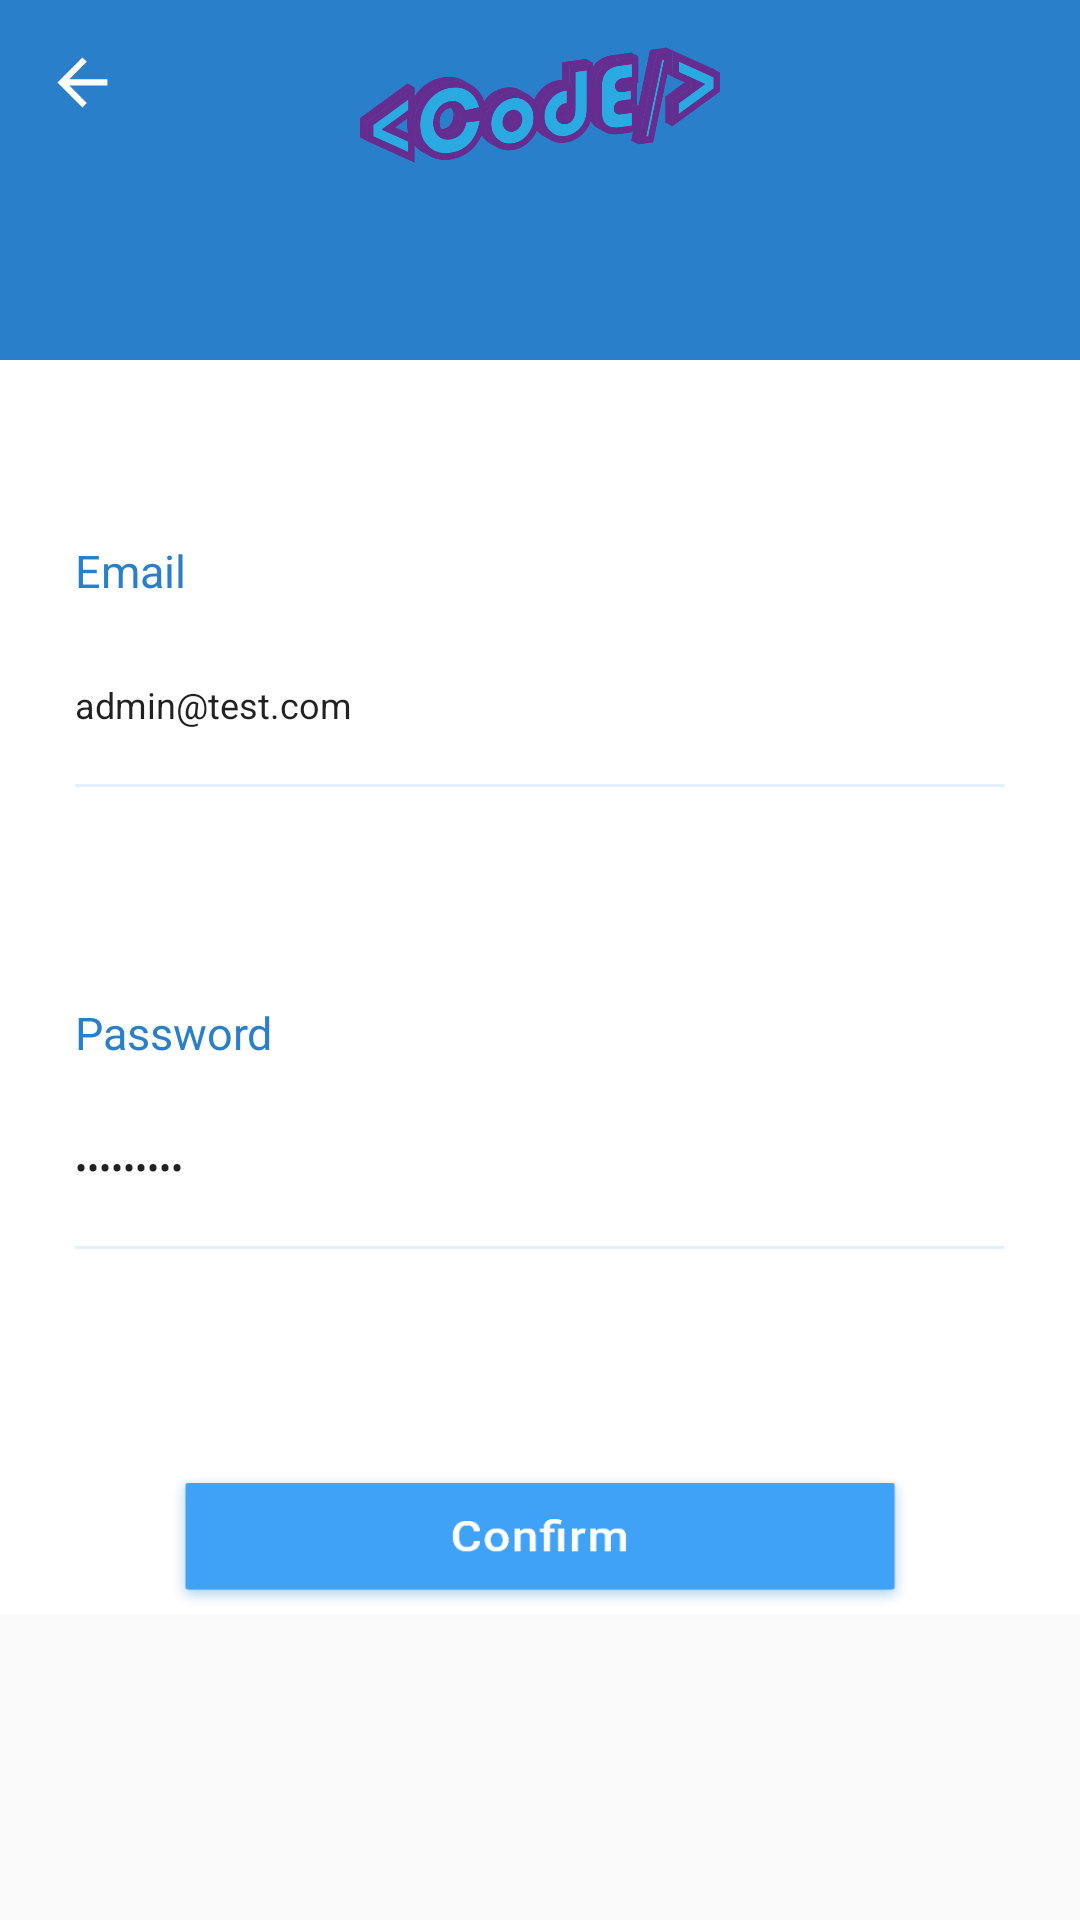

This screen was rendered from an Android layout file. Write that file and the resources it references.
<!-- AndroidManifest.xml: application theme Theme.MainActivity -->
<!-- res/layout/activity_login.xml -->
<?xml version="1.0" encoding="utf-8"?>
<LinearLayout xmlns:android="http://schemas.android.com/apk/res/android"
    xmlns:app="http://schemas.android.com/apk/res-auto"
    xmlns:tools="http://schemas.android.com/tools"
    android:layout_width="match_parent"
    android:layout_height="match_parent"
    android:orientation="vertical"
    tools:context=".MainActivity">

    <FrameLayout
        android:layout_width="match_parent"
        android:layout_height="120dp"
        android:background="@drawable/top_background_main"
        android:layout_gravity="top">

        <ImageView
            android:id="@+id/back_button"
            android:layout_width="25dp"
            android:layout_height="25dp"
            android:layout_marginTop="15dp"
            android:layout_marginStart="15dp"
            android:src="@drawable/back_button" />

        <ImageView
            android:layout_width="120dp"
            android:layout_height="50dp"
            android:layout_marginTop="10dp"
            android:src="@drawable/logo_inapp"
            android:layout_gravity="center_horizontal"/>
    </FrameLayout>
    <LinearLayout
        android:layout_width="match_parent"
        android:layout_height="wrap_content"
        android:orientation="vertical"
        android:background="@color/white"
        android:gravity="center">

        <TextView
            android:layout_width="match_parent"
            android:layout_height="30dp"
            android:layout_marginTop="60dp"
            android:layout_marginStart="25dp"
            android:layout_marginEnd="25dp"
            android:text="Email"
            android:textSize="15sp"
            android:textColor="@color/info_light_blue" />

        <EditText
            android:id="@+id/login_email"
            android:layout_width="match_parent"
            android:layout_height="50dp"
            android:layout_marginStart="25dp"
            android:layout_marginEnd="25dp"
            android:hint="이메일을 입력하세요."
            android:text="admin@test.com"
            android:textSize="12sp"
            android:inputType="text"
            android:background="@null" />

        <ImageView
            android:layout_width="match_parent"
            android:layout_height="wrap_content"
            android:layout_marginStart="25dp"
            android:layout_marginEnd="25dp"
            android:src="@drawable/login_divider" />

        <TextView
            android:layout_width="match_parent"
            android:layout_height="30dp"
            android:layout_marginTop="70dp"
            android:layout_marginStart="25dp"
            android:layout_marginEnd="25dp"
            android:text="Password"
            android:textSize="15sp"
            android:textColor="@color/info_light_blue" />

        <FrameLayout
            android:layout_width="match_parent"
            android:layout_height="wrap_content"
            android:layout_gravity="center_vertical">

            <EditText
                android:id="@+id/login_password"
                android:layout_width="match_parent"
                android:layout_height="50dp"
                android:layout_marginStart="25dp"
                android:layout_marginEnd="25dp"
                android:hint="비밀번호를 입력하세요."
                android:text="admin1234"
                android:textSize="12sp"
                android:inputType="textPassword"
                android:background="@null" />
        </FrameLayout>

        <ImageView
            android:layout_width="match_parent"
            android:layout_height="wrap_content"
            android:layout_marginStart="25dp"
            android:layout_marginEnd="25dp"
            android:src="@drawable/login_divider" />

        <Button
            android:id="@+id/login"
            android:layout_width="250dp"
            android:layout_height="50dp"
            android:layout_marginTop="70dp"
            android:layout_gravity="center"
            android:background="@drawable/confirm_button"/>
    </LinearLayout>
</LinearLayout>
<!-- resources referenced by this layout -->
<resources>
  <color name="info_light_blue">#297FCA</color>
  <color name="white">#FFFFFFFF</color>
  <!-- drawable back_button: png bitmap (drawable-v24, 685 bytes) -->
  <!-- drawable confirm_button: png bitmap (drawable-v24, 9892 bytes) -->
  <!-- drawable login_divider: png bitmap (drawable-v24, 205 bytes) -->
  <!-- drawable logo_inapp: png bitmap (drawable-v24, 66027 bytes) -->
  <!-- drawable top_background_main: png bitmap (drawable, 3865 bytes) -->
  <style name="Theme.MainActivity" parent="Theme.AppCompat.Light">
          
          <item name="colorPrimary">@color/purple_500</item>
          <item name="colorPrimaryVariant">@color/purple_700</item>
          <item name="colorOnPrimary">@color/white</item>
          
          <item name="colorSecondary">@color/teal_200</item>
          <item name="colorSecondaryVariant">@color/teal_700</item>
          <item name="colorOnSecondary">@color/black</item>
          
          <item name="android:statusBarColor" tools:targetApi="l">?attr/colorPrimaryVariant</item>
          
  
          
          <item name="windowActionBar">false</item>
          <item name="windowNoTitle">true</item>
  
          
          
          <item name="android:windowFullscreen">true</item>
      </style>
  <color name="purple_500">#FF6200EE</color>
  <color name="purple_700">#FF3700B3</color>
  <color name="teal_200">#FF03DAC5</color>
  <color name="teal_700">#FF018786</color>
  <color name="black">#FF000000</color>
</resources>
